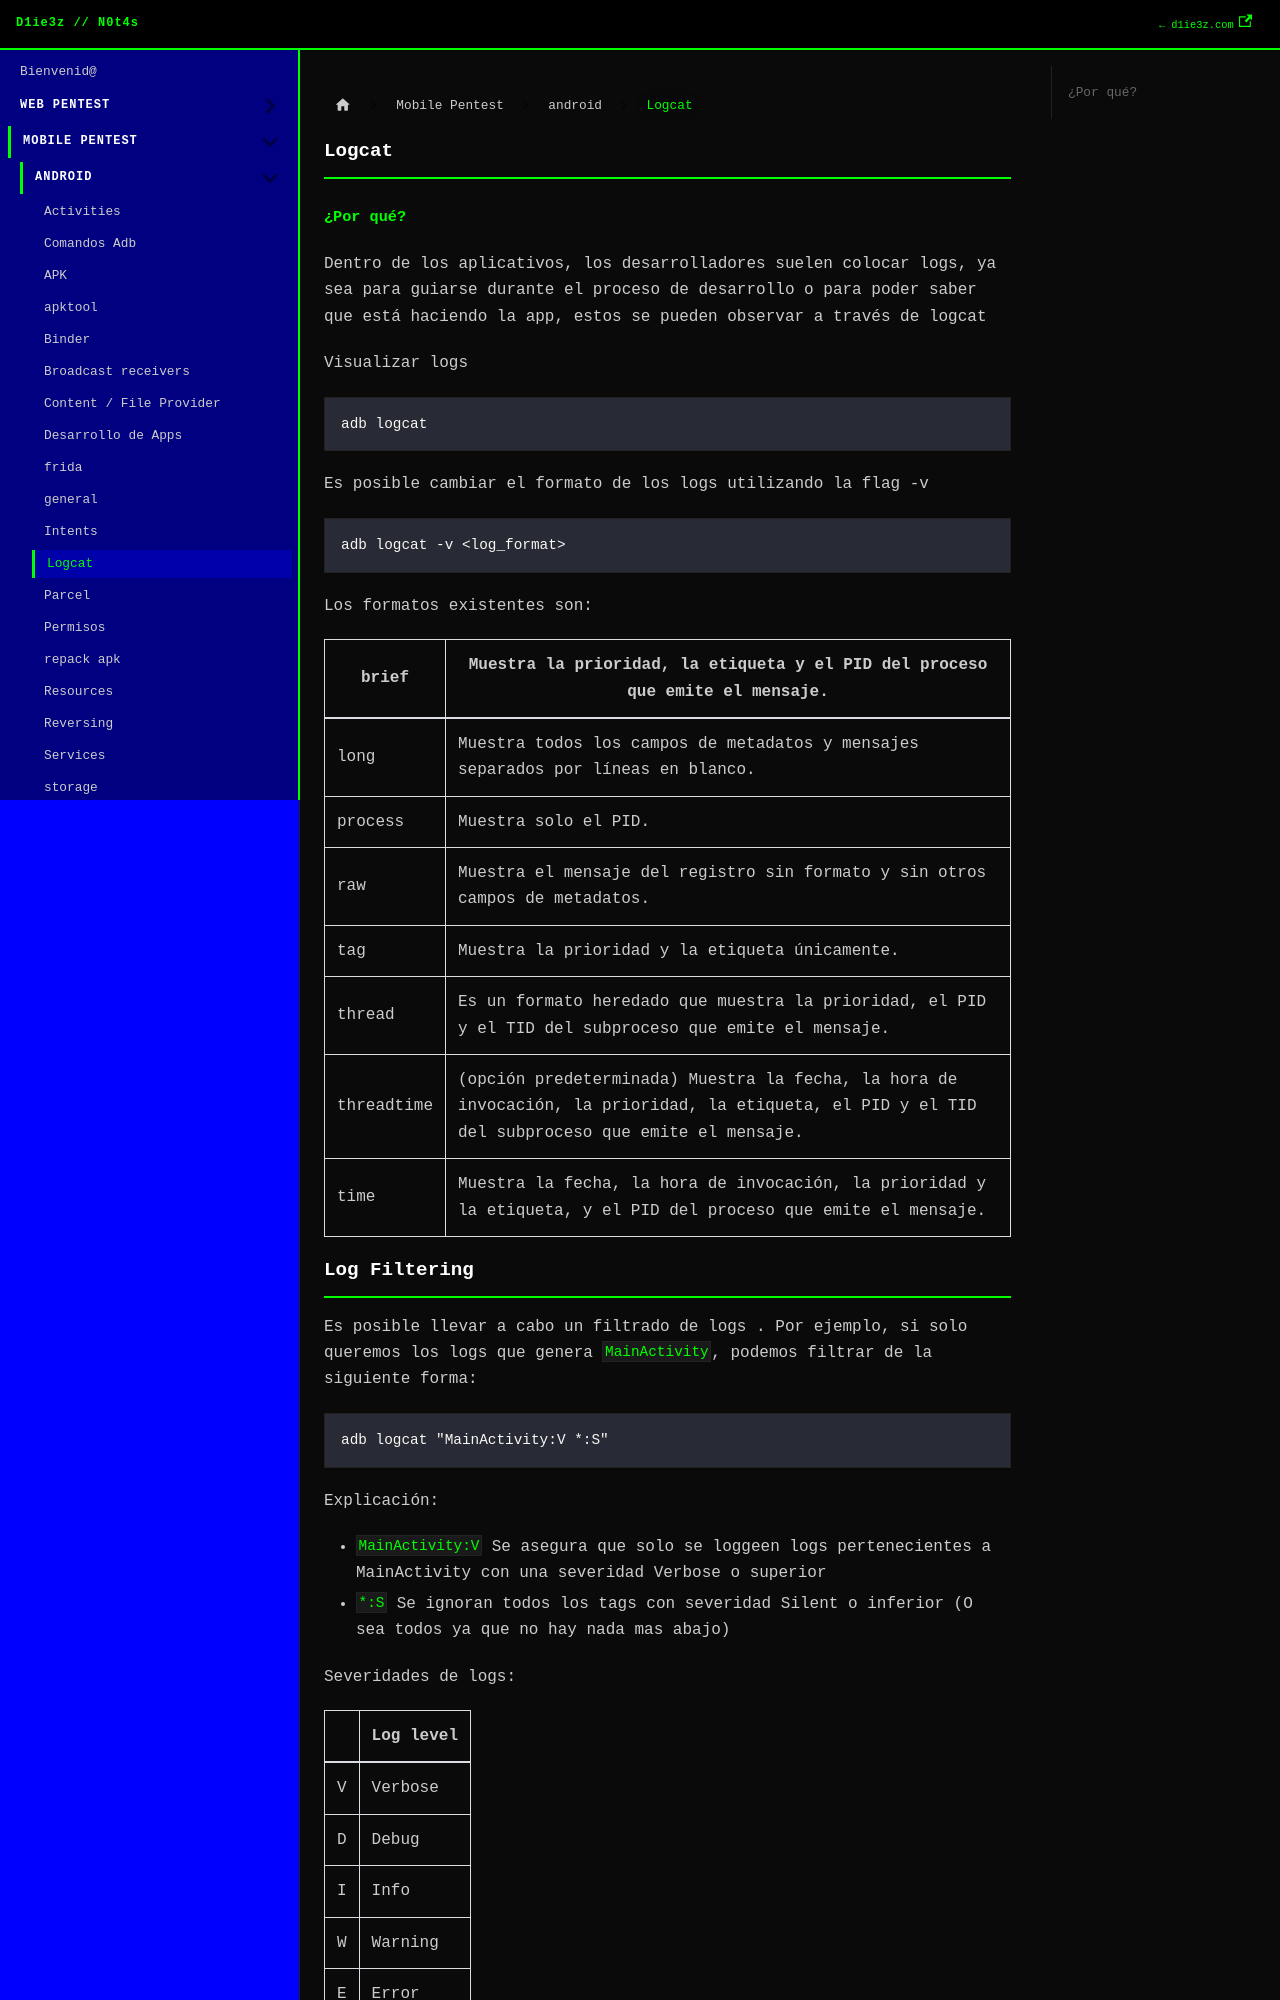

repository: D1ie3z/notes · page: mobile/android/logcat.html · generator: docusaurus

---
title: Logcat
sidebar_position: 1
---
## ¿Por qué?

Dentro de los aplicativos, los desarrolladores suelen colocar logs, ya sea para guiarse durante el proceso de desarrollo o para poder saber que está haciendo la app, estos se pueden observar a través de logcat

Visualizar logs

```markdown
adb logcat
```

Es posible cambiar el formato de los logs utilizando la flag -v

```
adb logcat -v <log_format>
```

Los formatos existentes son:

| brief | Muestra la prioridad, la etiqueta y el PID del proceso que emite el mensaje. |
| --- | --- |
| long | Muestra todos los campos de metadatos y mensajes separados por líneas en blanco. |
| process | Muestra solo el PID. |
| raw | Muestra el mensaje del registro sin formato y sin otros campos de metadatos. |
| tag | Muestra la prioridad y la etiqueta únicamente. |
| thread | Es un formato heredado que muestra la prioridad, el PID y el TID del subproceso que emite el mensaje. |
| threadtime | (opción predeterminada) Muestra la fecha, la hora de invocación, la prioridad, la etiqueta, el PID y el TID del subproceso que emite el mensaje. |
| time | Muestra la fecha, la hora de invocación, la prioridad y la etiqueta, y el PID del proceso que emite el mensaje. |
